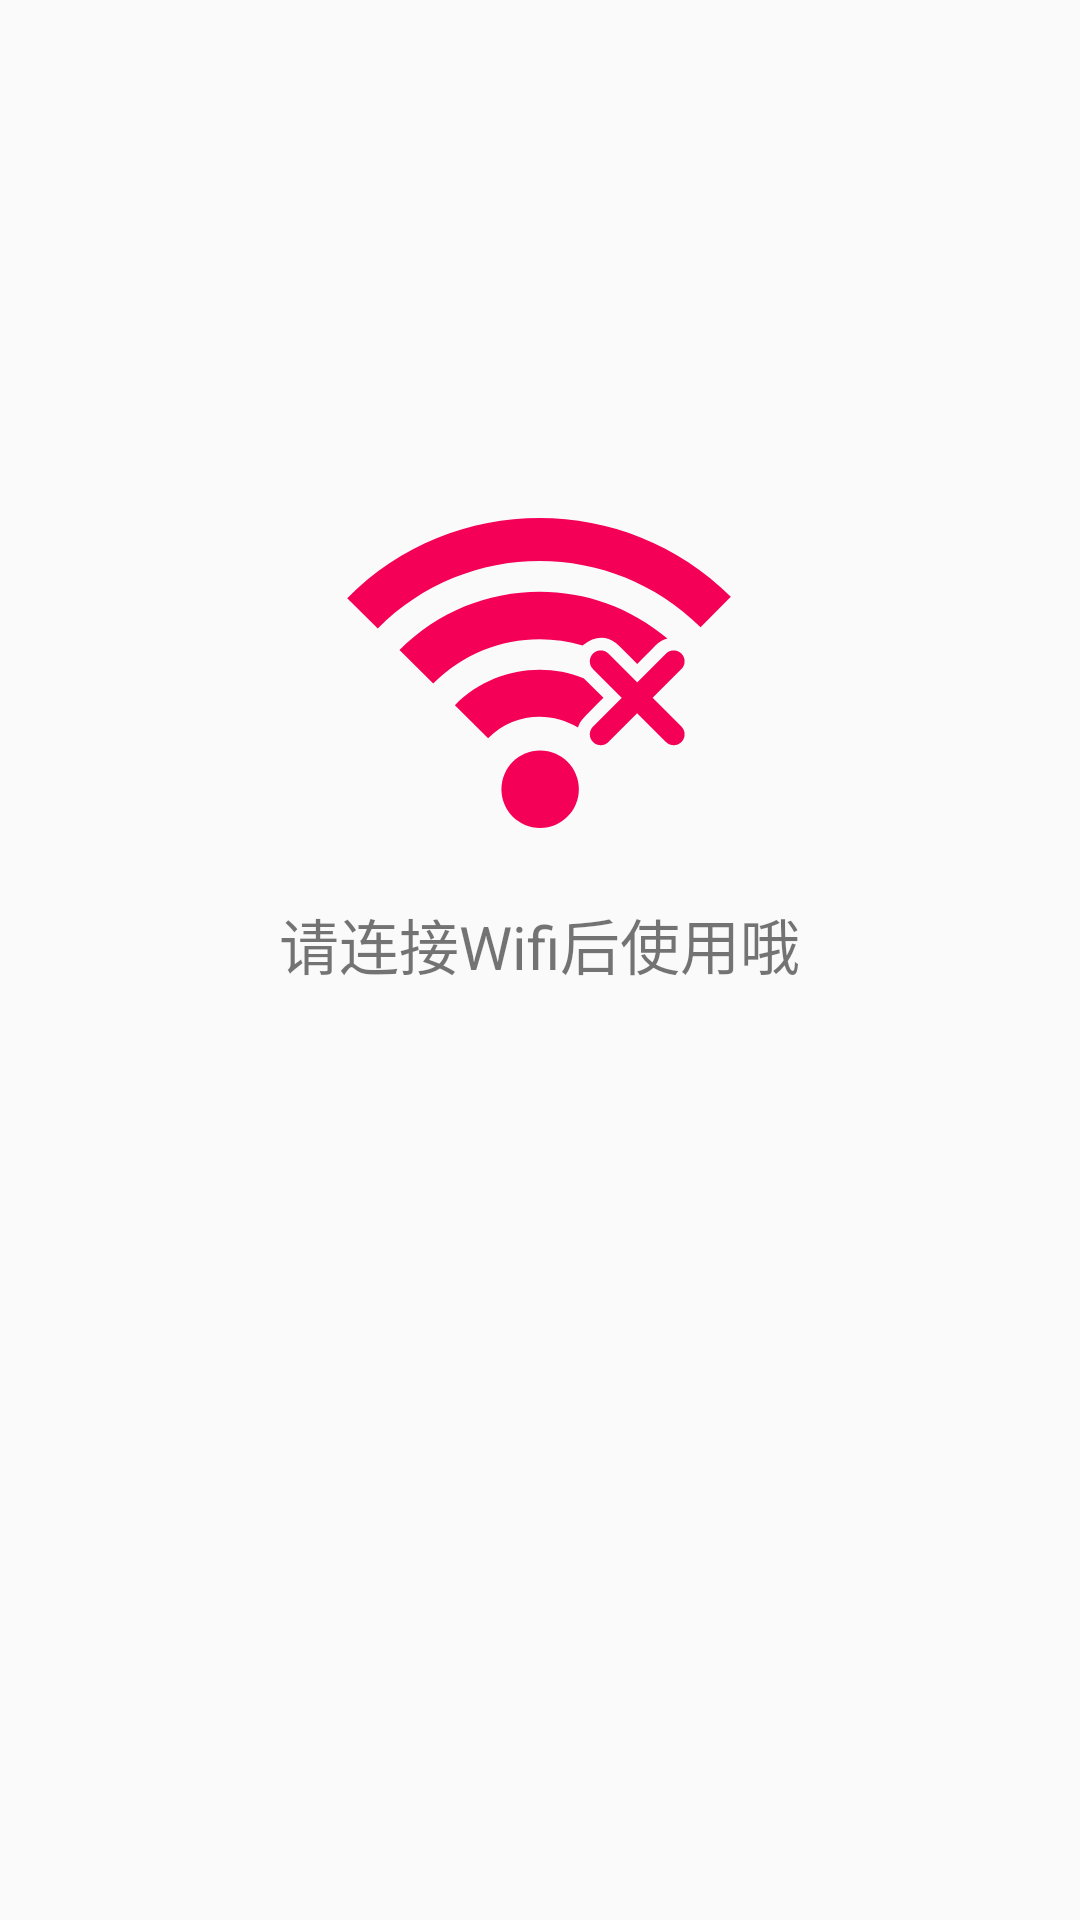

Here is an Android app screen rendered from its layout file. Give the layout XML and the strings, colors and styles it references.
<!-- AndroidManifest.xml: application theme AppTheme -->
<!-- res/layout/layout_no_net.xml -->
<?xml version="1.0" encoding="utf-8"?>
<RelativeLayout
    xmlns:android="http://schemas.android.com/apk/res/android"
              android:orientation="vertical"
              android:layout_width="match_parent"
              android:layout_height="match_parent">
    <RelativeLayout
        android:layout_width="wrap_content"
        android:layout_height="wrap_content"
        android:layout_centerHorizontal="true"
        android:layout_marginTop="150dp"
        >
        <ImageView
            android:id="@+id/img"
            android:layout_width="wrap_content"
            android:layout_height="wrap_content"
            android:src="@drawable/ic_no_net"
            android:layout_centerHorizontal="true"
            />
        <TextView
            android:layout_width="wrap_content"
            android:layout_height="wrap_content"
            android:textSize="20sp"
            android:text="@string/wifi_disconnect"
            android:layout_below="@+id/img"
            android:layout_centerHorizontal="true"
            />
    </RelativeLayout>
</RelativeLayout>
<!-- resources referenced by this layout -->
<resources>
  <!-- drawable ic_no_net (drawable) -->
  <vector xmlns:android="http://schemas.android.com/apk/res/android"
          xmlns:tools="http://schemas.android.com/tools"
          android:width="150dp"
          android:height="150dp"
          android:viewportHeight="1024.0"
          android:viewportWidth="1024.0">
  <path
      android:fillColor="@color/md_pink_A400"
      android:pathData="M75.6,337.1c240.2,-241.8 631.1,-243.1 872.9,-2.9l-68.9,69.4c-203.5,-202.1 -532.4,-201 -734.5,2.5L75.6,337.1 75.6,337.1z"
      tools:ignore="VectorRaster"/>
  <path
      android:fillColor="@color/md_pink_A400"
      android:pathData="M514.6,684c48.6,0 88.1,39.4 88.1,88.1 0,48.6 -39.4,88.1 -88.1,88.1s-88.1,-39.4 -88.1,-88.1C426.5,723.4 465.9,684 514.6,684L514.6,684z"
      tools:ignore="VectorRaster"/>
  <path
      android:fillColor="@color/md_pink_A400"
      android:pathData="M614.1,442.5c21.8,-17.8 49.9,-21.9 72.9,-3.2 6.6,5.4 12.4,11.7 18.5,17.8 10,10 20,20 30,30 10,-10 20,-20 30,-30 7.2,-7.2 15.3,-17.6 24.5,-22.4 4.4,-2.3 9.3,-4.1 14.3,-5.5 -177.1,-150.6 -443.2,-141.7 -609.8,26l76.8,76.3c91.8,-92.4 223.3,-121.2 340,-86.5C612.2,444.2 613.1,443.3 614.1,442.5z"
      tools:ignore="VectorRaster"/>
  <path
      android:fillColor="@color/md_pink_A400"
      android:pathData="M610.9,612.5c5.4,-6.6 11.7,-12.4 17.8,-18.5 10,-10 20,-20 30,-30 -10,-10 -20,-20 -30,-30 -4.5,-4.5 -10.3,-9.4 -15.2,-14.7 -98,-38.7 -213.9,-18.2 -292.9,61.3l75.6,75.1c55.3,-55.7 140.5,-63.7 204.5,-24C602.6,625 605.9,618.5 610.9,612.5z"
      tools:ignore="VectorRaster"/>
  <path
      android:fillColor="@color/md_pink_A400"
      android:pathData="M836.1,629.4l-65.5,-65.4 65.5,-65.5c9.7,-9.7 9.7,-25.5 0,-35.2 -9.7,-9.7 -25.5,-9.7 -35.2,0l-65.5,65.4 -65.4,-65.4c-9.7,-9.7 -25.5,-9.7 -35.1,0 -9.7,9.7 -9.7,25.5 0,35.2l65.4,65.5 -65.4,65.4c-9.7,9.7 -9.7,25.4 0,35.1 4.8,4.9 11.2,7.3 17.6,7.3 6.3,0 12.7,-2.4 17.6,-7.3l65.4,-65.4 65.5,65.4c4.8,4.9 11.2,7.3 17.6,7.3s12.7,-2.4 17.6,-7.3C845.8,654.8 845.8,639.1 836.1,629.4z"
      tools:ignore="VectorRaster"/>
  </vector>
  <string name="wifi_disconnect">请连接Wifi后使用哦</string>
  <style name="AppTheme" parent="Theme.AppCompat.Light.NoActionBar">
  
      </style>
  <color name="md_pink_A400">#F50057</color>
</resources>
